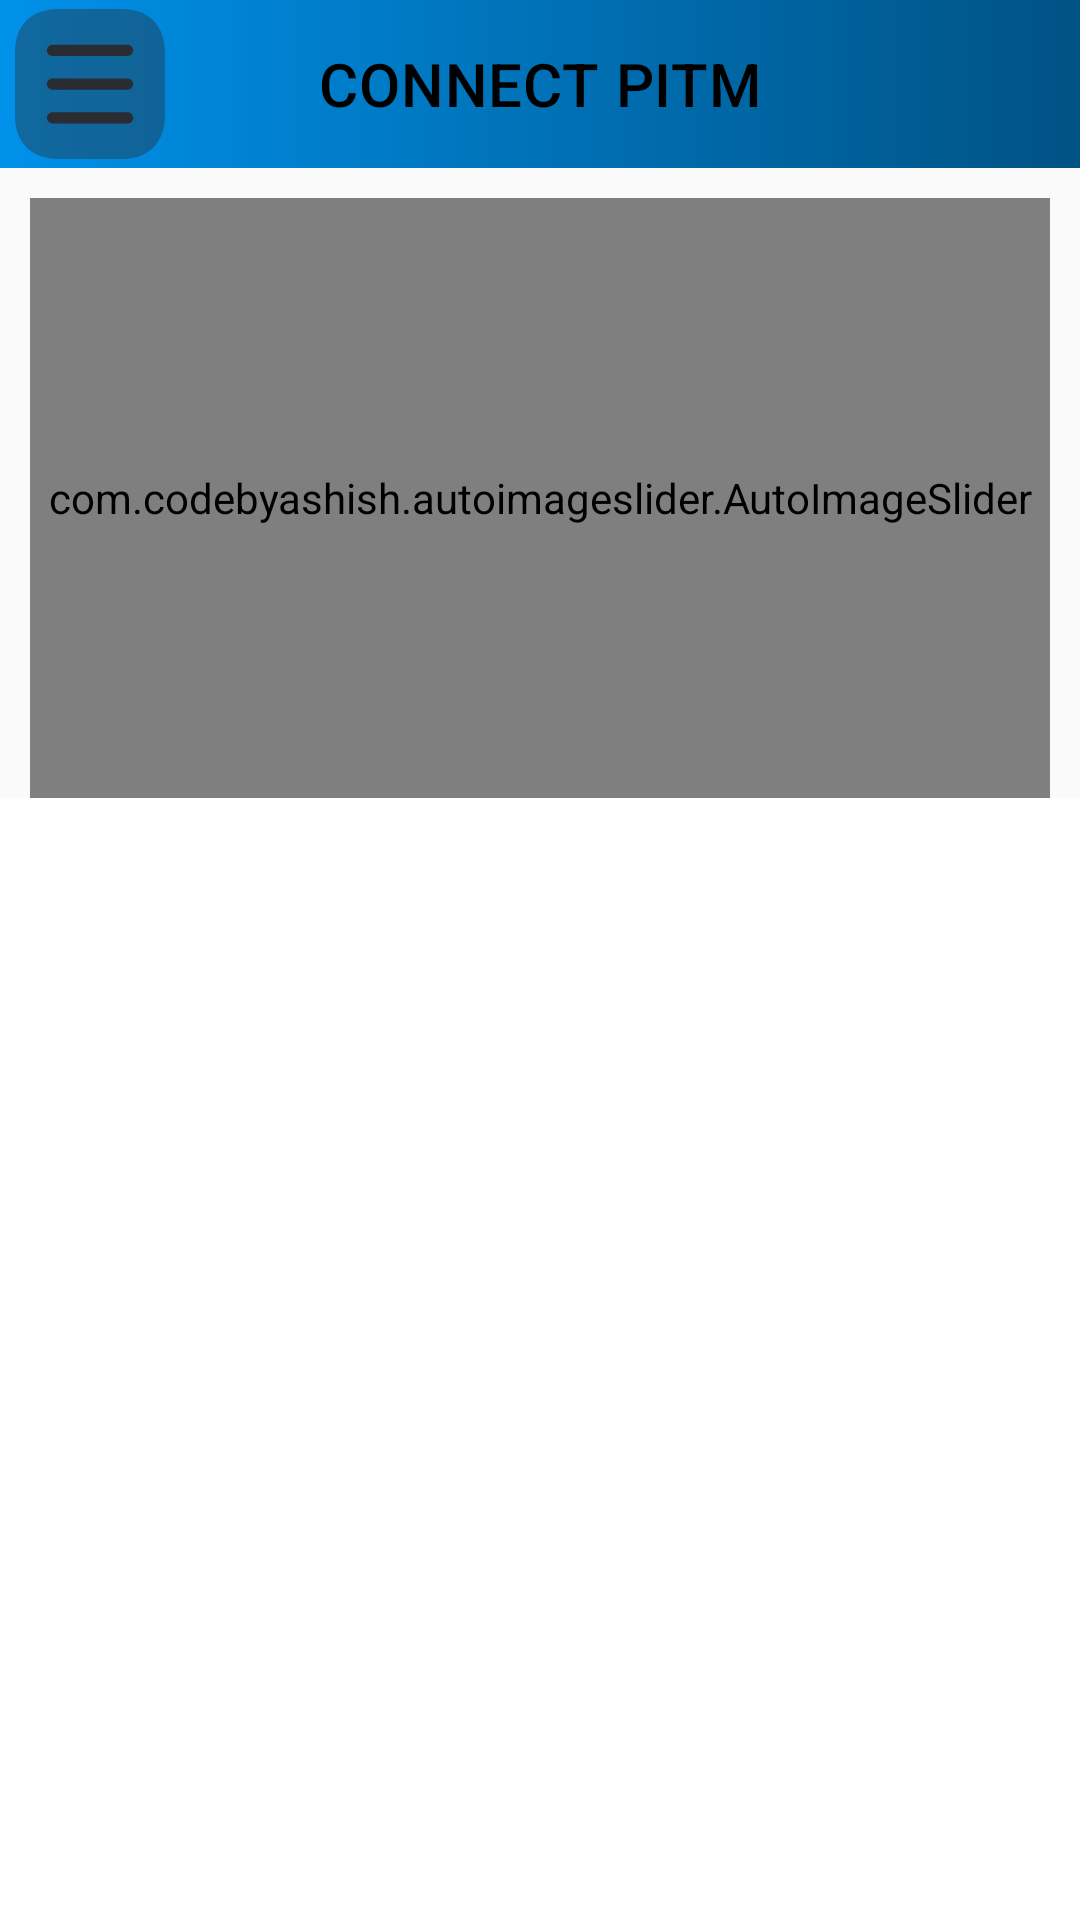

This screen was rendered from an Android layout file. Write that file and the resources it references.
<!-- AndroidManifest.xml: application theme Theme.ConnectPITM -->
<!-- res/layout/activity_faculty_dashboard.xml -->
<?xml version="1.0" encoding="utf-8"?>
<androidx.drawerlayout.widget.DrawerLayout xmlns:android="http://schemas.android.com/apk/res/android"
    xmlns:app="http://schemas.android.com/apk/res-auto"
    xmlns:tools="http://schemas.android.com/tools"
    android:id="@+id/faculty_dash"
    android:layout_width="match_parent"
    android:layout_height="match_parent"
    tools:context=".activities.student_dashboard"
    android:fitsSystemWindows="true"
    >

    <androidx.constraintlayout.widget.ConstraintLayout
        android:layout_width="match_parent"
        android:layout_height="match_parent"
        >

        <com.google.android.material.appbar.AppBarLayout
            android:id="@+id/topAppBar_layout"
            android:layout_width="match_parent"
            android:layout_height="wrap_content"
            app:layout_constraintStart_toStartOf="parent"
            app:layout_constraintEnd_toEndOf="parent"
            app:layout_constraintTop_toTopOf="parent"
            >

            <com.google.android.material.appbar.MaterialToolbar
                android:id="@+id/topAppBar_fac"
                android:layout_width="match_parent"
                android:layout_height="?attr/actionBarSize"
                app:title="CONNECT PITM"
                app:titleTextColor="@color/black"
                app:titleCentered="true"
                android:background="@drawable/toolbarsvg"
                app:navigationIcon="@drawable/navigation_iconsvg"
                style="@style/Widget.MaterialComponents.Toolbar.Primary"

                />

        </com.google.android.material.appbar.AppBarLayout>

        <com.codebyashish.autoimageslider.AutoImageSlider
            android:id="@+id/autoImageSlider_fac"
            android:layout_width="match_parent"
            android:layout_height="200dp"
            android:layout_margin="10dp"
            app:ais_auto_sliding="true"
            app:ais_corner_radius="15"
            app:ais_indicator_align="@string/center"
            app:ais_placeholder="@drawable/placeholder_default_loading"
            app:ais_time_interval="5000"
            app:ais_title_background="@drawable/text_background"
            app:layout_constraintTop_toBottomOf="@id/topAppBar_layout"
            app:layout_constraintEnd_toEndOf="parent" />

        <androidx.recyclerview.widget.RecyclerView
            android:layout_width="0dp"
            android:layout_height="0dp"
            android:id="@+id/recyclerView_fac"
            android:background="#FFFFFF"
            android:paddingBottom="16dp"
            android:clipToPadding="false"
            app:layout_constraintTop_toBottomOf="@id/autoImageSlider_fac"
            app:layout_constraintStart_toStartOf="parent"
            app:layout_constraintEnd_toEndOf="parent"
            app:layout_constraintBottom_toBottomOf="parent"
            app:flow_horizontalAlign="end"
            />


    </androidx.constraintlayout.widget.ConstraintLayout>

    <com.google.android.material.navigation.NavigationView
        android:id="@+id/navView_fac"
        android:layout_gravity="start"
        android:layout_width="wrap_content"
        android:layout_height="match_parent"
        android:fitsSystemWindows="true"
        app:headerLayout="@layout/drawer_header"
        app:menu="@menu/drawer_menu"
        >

    </com.google.android.material.navigation.NavigationView>
</androidx.drawerlayout.widget.DrawerLayout>
<!-- res/layout/drawer_header.xml (included above) -->
<?xml version="1.0" encoding="utf-8"?>
<layout>
<LinearLayout xmlns:android="http://schemas.android.com/apk/res/android"
    xmlns:app="http://schemas.android.com/apk/res-auto"
    android:orientation="vertical"
    xmlns:tools="http://schemas.android.com/tools"
    android:layout_width="match_parent"
    android:layout_height="match_parent"
    android:fitsSystemWindows="true"  >
    


    <androidx.constraintlayout.widget.ConstraintLayout
        android:layout_width="match_parent"
        android:layout_height="wrap_content"
        >

        <ImageView
            android:id="@+id/headImg"
            app:layout_constraintRight_toRightOf="parent"
            app:layout_constraintTop_toTopOf="parent"
            app:layout_constraintLeft_toLeftOf="parent"
            android:layout_width="match_parent"
            android:layout_height="180dp"
            android:background="@drawable/drawer_headersvg"

            />

        <ImageView
            android:layout_width="110dp"
            android:layout_height="110dp"
            android:background="@drawable/pitm_logo_modified"
            app:layout_constraintBottom_toTopOf="@+id/txt"
            app:layout_constraintEnd_toEndOf="parent"
            app:layout_constraintLeft_toLeftOf="parent"
            android:layout_marginTop="6dp"
            app:layout_constraintRight_toRightOf="parent"
            app:layout_constraintStart_toStartOf="parent"
            app:layout_constraintTop_toTopOf="@+id/headImg"
            />

        <TextView
            android:id="@+id/txt"
            style="@style/TextAppearance.AppCompat.Headline"
            android:layout_width="wrap_content"
            android:layout_height="wrap_content"
            android:text="Connect PITM"
            android:textSize="25sp"
            android:textStyle="bold"
            app:layout_constraintEnd_toEndOf="parent"
            app:layout_constraintStart_toStartOf="parent"
            app:layout_constraintBottom_toTopOf="@+id/user"
            tools:layout_editor_absoluteY="131dp" />

        <TextView
            android:id="@+id/user"
            style="@style/TextAppearance.AppCompat.Headline"
            android:layout_width="wrap_content"
            android:layout_height="wrap_content"
            android:layout_marginBottom="28dp"
            android:text="User"
            android:textColor="#212529"
            android:textSize="22sp"
            app:layout_constraintEnd_toEndOf="parent"
            app:layout_constraintStart_toStartOf="parent"
            app:layout_constraintTop_toBottomOf="@id/txt"
            />

        <TextView
            android:layout_width="wrap_content"
            android:layout_height="wrap_content"
            android:text="Connect Us:"
            android:textColor="#212529"
            android:textSize="24sp"
            android:layout_marginTop="16dp"
            android:layout_marginStart="20dp"
            app:layout_constraintTop_toBottomOf="@id/user"
            app:layout_constraintLeft_toLeftOf="parent"
          />



    </androidx.constraintlayout.widget.ConstraintLayout>



</LinearLayout>
</layout>
<!-- resources referenced by this layout -->
<resources>
  <color name="black">#FF000000</color>
  <!-- drawable drawer_headersvg (drawable) -->
  <vector xmlns:android="http://schemas.android.com/apk/res/android"
      xmlns:aapt="http://schemas.android.com/aapt"
      android:width="305dp"
      android:height="150dp"
      android:viewportWidth="305"
      android:viewportHeight="196">
    <path
        android:pathData="M0,0h305v196h-305z">
      <aapt:attr name="android:fillColor">
        <gradient 
            android:startX="152.5"
            android:startY="0"
            android:endX="152.5"
            android:endY="196"
            android:type="linear">
          <item android:offset="0" android:color="#FF0091EA"/>
          <item android:offset="1" android:color="#FF005284"/>
        </gradient>
      </aapt:attr>
    </path>
  </vector>
  <!-- drawable navigation_iconsvg (drawable) -->
  <vector xmlns:android="http://schemas.android.com/apk/res/android"
      android:width="60dp"
      android:height="60dp"
      android:viewportWidth="24"
      android:viewportHeight="24">
    <path
        android:pathData="M16.19,2H7.81C4.17,2 2,4.17 2,7.81V16.18C2,19.83 4.17,22 7.81,22H16.18C19.82,22 21.99,19.83 21.99,16.19V7.81C22,4.17 19.83,2 16.19,2Z"
        android:strokeAlpha="0.4"
        android:fillColor="#292D32"
        android:fillAlpha="0.4"/>
    <path
        android:pathData="M17,8.25H7C6.59,8.25 6.25,7.91 6.25,7.5C6.25,7.09 6.59,6.75 7,6.75H17C17.41,6.75 17.75,7.09 17.75,7.5C17.75,7.91 17.41,8.25 17,8.25Z"
        android:fillColor="#292D32"/>
    <path
        android:pathData="M17,12.75H7C6.59,12.75 6.25,12.41 6.25,12C6.25,11.59 6.59,11.25 7,11.25H17C17.41,11.25 17.75,11.59 17.75,12C17.75,12.41 17.41,12.75 17,12.75Z"
        android:fillColor="#292D32"/>
    <path
        android:pathData="M17,17.25H7C6.59,17.25 6.25,16.91 6.25,16.5C6.25,16.09 6.59,15.75 7,15.75H17C17.41,15.75 17.75,16.09 17.75,16.5C17.75,16.91 17.41,17.25 17,17.25Z"
        android:fillColor="#292D32"/>
  </vector>
  <!-- drawable pitm_logo_modified: png bitmap (drawable, 57304 bytes) -->
  <!-- drawable toolbarsvg (drawable) -->
  <vector xmlns:android="http://schemas.android.com/apk/res/android"
      xmlns:aapt="http://schemas.android.com/aapt"
      android:width="412dp"
      android:height="90dp"
      android:viewportWidth="412"
      android:viewportHeight="90">
    <path
        android:pathData="M0,0h412v90h-412z">
      <aapt:attr name="android:fillColor">
        <gradient 
            android:startX="0"
            android:startY="45"
            android:endX="412"
            android:endY="45"
            android:type="linear">
          <item android:offset="0" android:color="#FF0091EA"/>
          <item android:offset="1" android:color="#FF005284"/>
        </gradient>
      </aapt:attr>
    </path>
  </vector>
  <style name="Theme.ConnectPITM" parent="BaseTheme.ConnectPITM" />
  <style name="BaseTheme.ConnectPITM" parent="Theme.MaterialComponents.Light.NoActionBar.Bridge">
          
          
          <item name="android:windowFullscreen">false</item>
  
      </style>
</resources>
